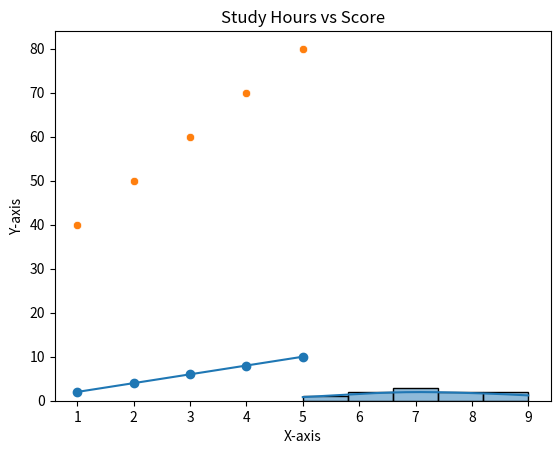

The script that saved this image:
# Visualization helps you spot patterns, trends, and anomalies before modeling.
# In AI, it’s used for exploratory data analysis (EDA), model diagnostics, and communicating results.

import matplotlib.pyplot as plt
import seaborn as sns
import pandas as pd

# simple line plot
x = [1, 2, 3, 4, 5]
y = [2, 4, 6, 8, 10]

plt.plot(x, y, marker='o')
plt.title("Simple Line Plot")
plt.xlabel("X-axis")
plt.ylabel("Y-axis")
plt.show()

# Histogram
data = [7, 8, 5, 6, 9, 7, 8, 6, 7, 9]
sns.histplot(data, bins=5, kde=True)
plt.title("Score Distribution")
plt.show()

# Scatter plot
df = pd.DataFrame({
    "Hours_Studied": [1, 2, 3, 4, 5],
    "Score": [40, 50, 60, 70, 80]
})

sns.scatterplot(x="Hours_Studied", y="Score", data=df)
plt.title("Study Hours vs Score")
plt.show()